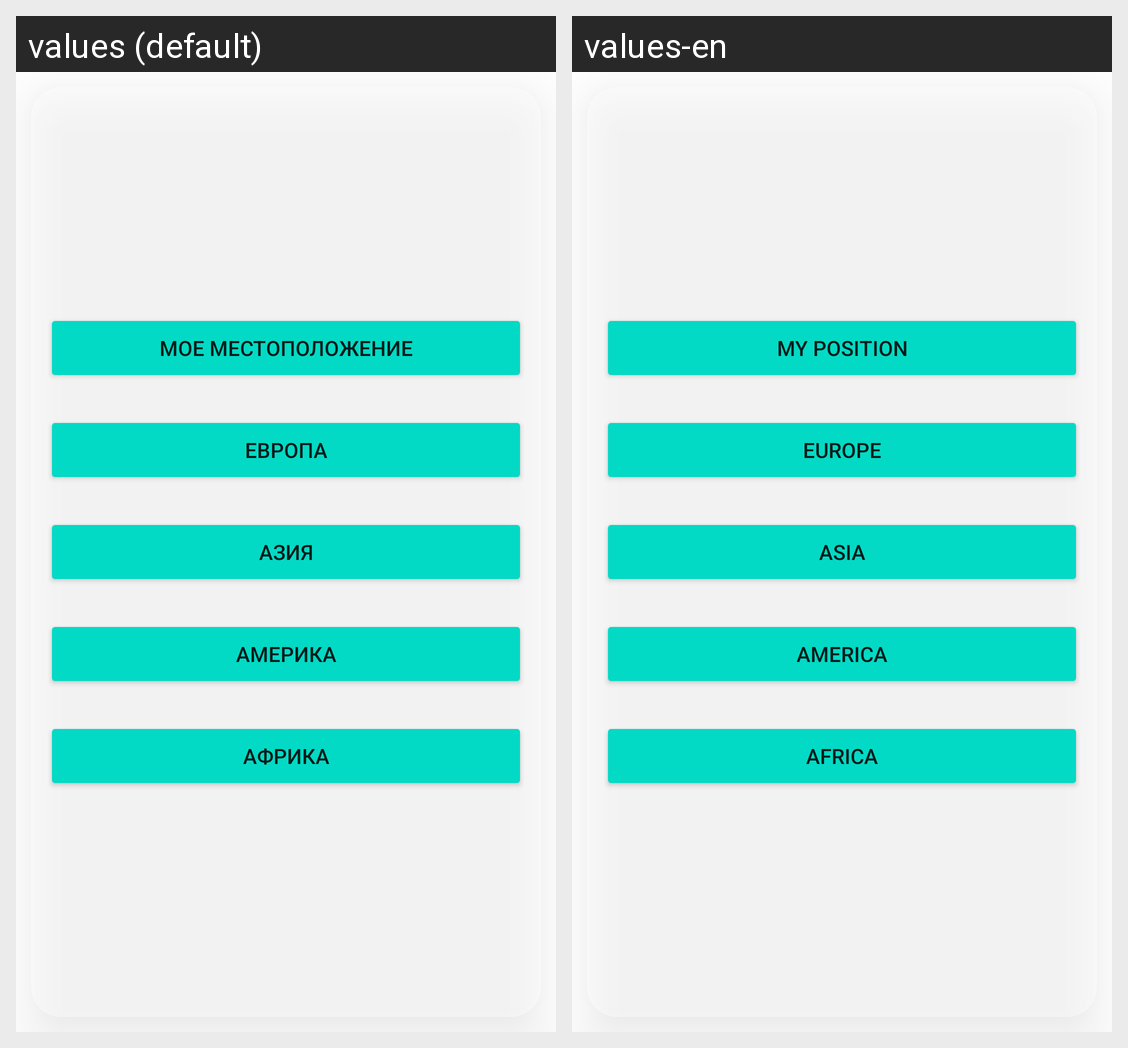

Here is an Android app screen in its default locale and in the app's own translations. Write out the translated-string differences for the strings that appear on this screen.
Android screen res/layout/fragment_window_start.xml rendered under 2 locales, left to right: values (default), values-en. Device: Nexus 5 (rendered at 1080×1920; each locale shown at half size, 540×960, under a caption strip naming it); theme Theme.Task05AS_Weather.
Strings drawn on this screen, with the default value and each locale's value (text and hints the layout hard-codes, and strings that could not be matched under every locale, appear in the picture but are not listed):

t_start_me
  values: Мое местоположение
  values-en: My position

t_start_europe
  values: Европа
  values-en: Europe

t_start_asia
  values: Азия
  values-en: Asia

t_start_other
  values: Америка
  values-en: America

t_start_africa
  values: Африка
  values-en: Africa
